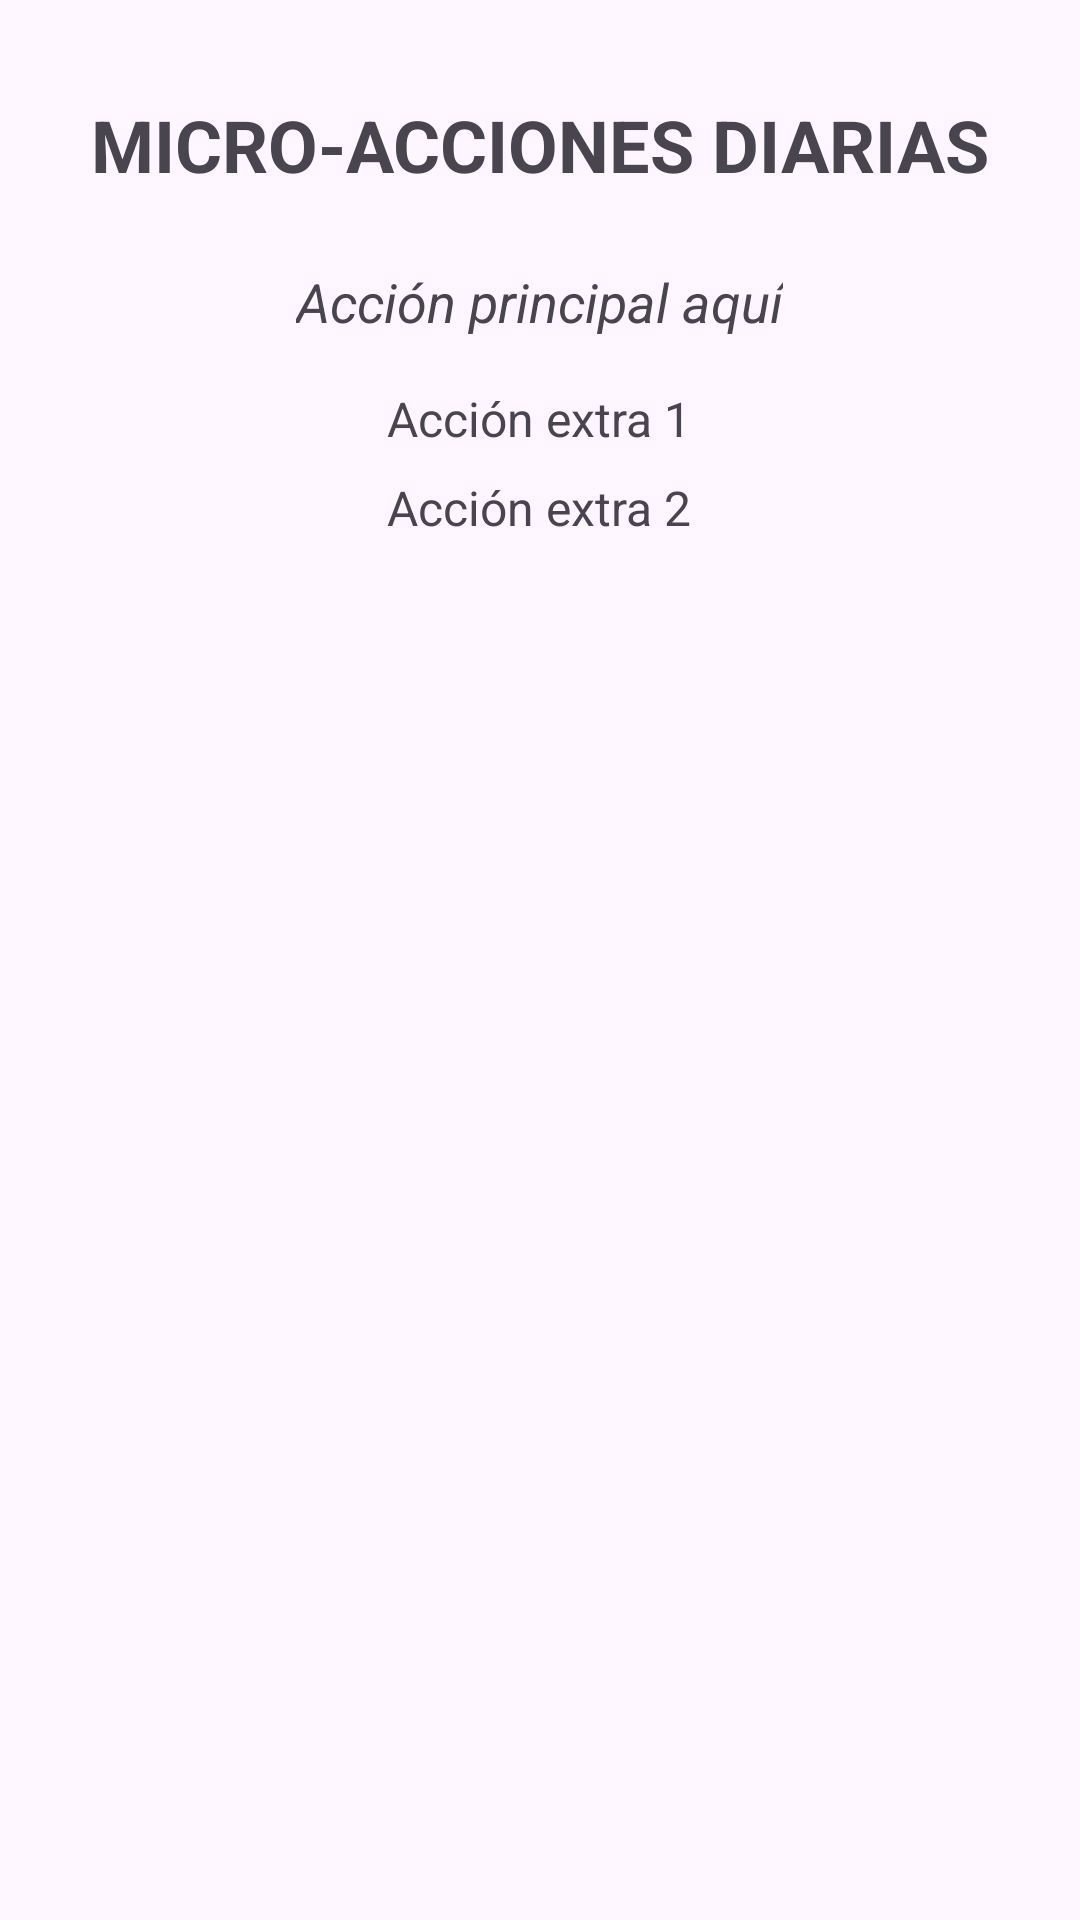

Write the Android layout XML for this screen, with the resource values it uses.
<!-- AndroidManifest.xml: application theme Theme.MyApplication -->
<!-- res/layout/activity_quiero_avanzar.xml -->
<?xml version="1.0" encoding="utf-8"?>
<LinearLayout
    xmlns:android="http://schemas.android.com/apk/res/android"
    android:id="@+id/main"
    android:orientation="vertical"
    android:gravity="center_horizontal"
    android:layout_width="match_parent"
    android:layout_height="match_parent"
    android:padding="16dp">

    
    <TextView
        android:id="@+id/tvTitle"
        android:layout_width="wrap_content"
        android:layout_height="wrap_content"
        android:text="MICRO-ACCIONES DIARIAS"
        android:textSize="24sp"
        android:textStyle="bold"
        android:paddingTop="16dp"/>

    
    <TextView
        android:id="@+id/tvMainAction"
        android:layout_width="wrap_content"
        android:layout_height="wrap_content"
        android:text="Acción principal aquí"
        android:textSize="18sp"
        android:textStyle="italic"
        android:layout_marginTop="24dp"/>

    
    <TextView
        android:id="@+id/tvExtra1"
        android:layout_width="wrap_content"
        android:layout_height="wrap_content"
        android:text="Acción extra 1"
        android:textSize="16sp"
        android:layout_marginTop="16dp"/>

    <TextView
        android:id="@+id/tvExtra2"
        android:layout_width="wrap_content"
        android:layout_height="wrap_content"
        android:text="Acción extra 2"
        android:textSize="16sp"
        android:layout_marginTop="8dp"/>

</LinearLayout>
<!-- resources referenced by this layout -->
<resources>
  <style name="Theme.MyApplication" parent="Base.Theme.MyApplication" />
  <style name="Base.Theme.MyApplication" parent="Theme.Material3.DayNight.NoActionBar">
          
          
      </style>
</resources>
